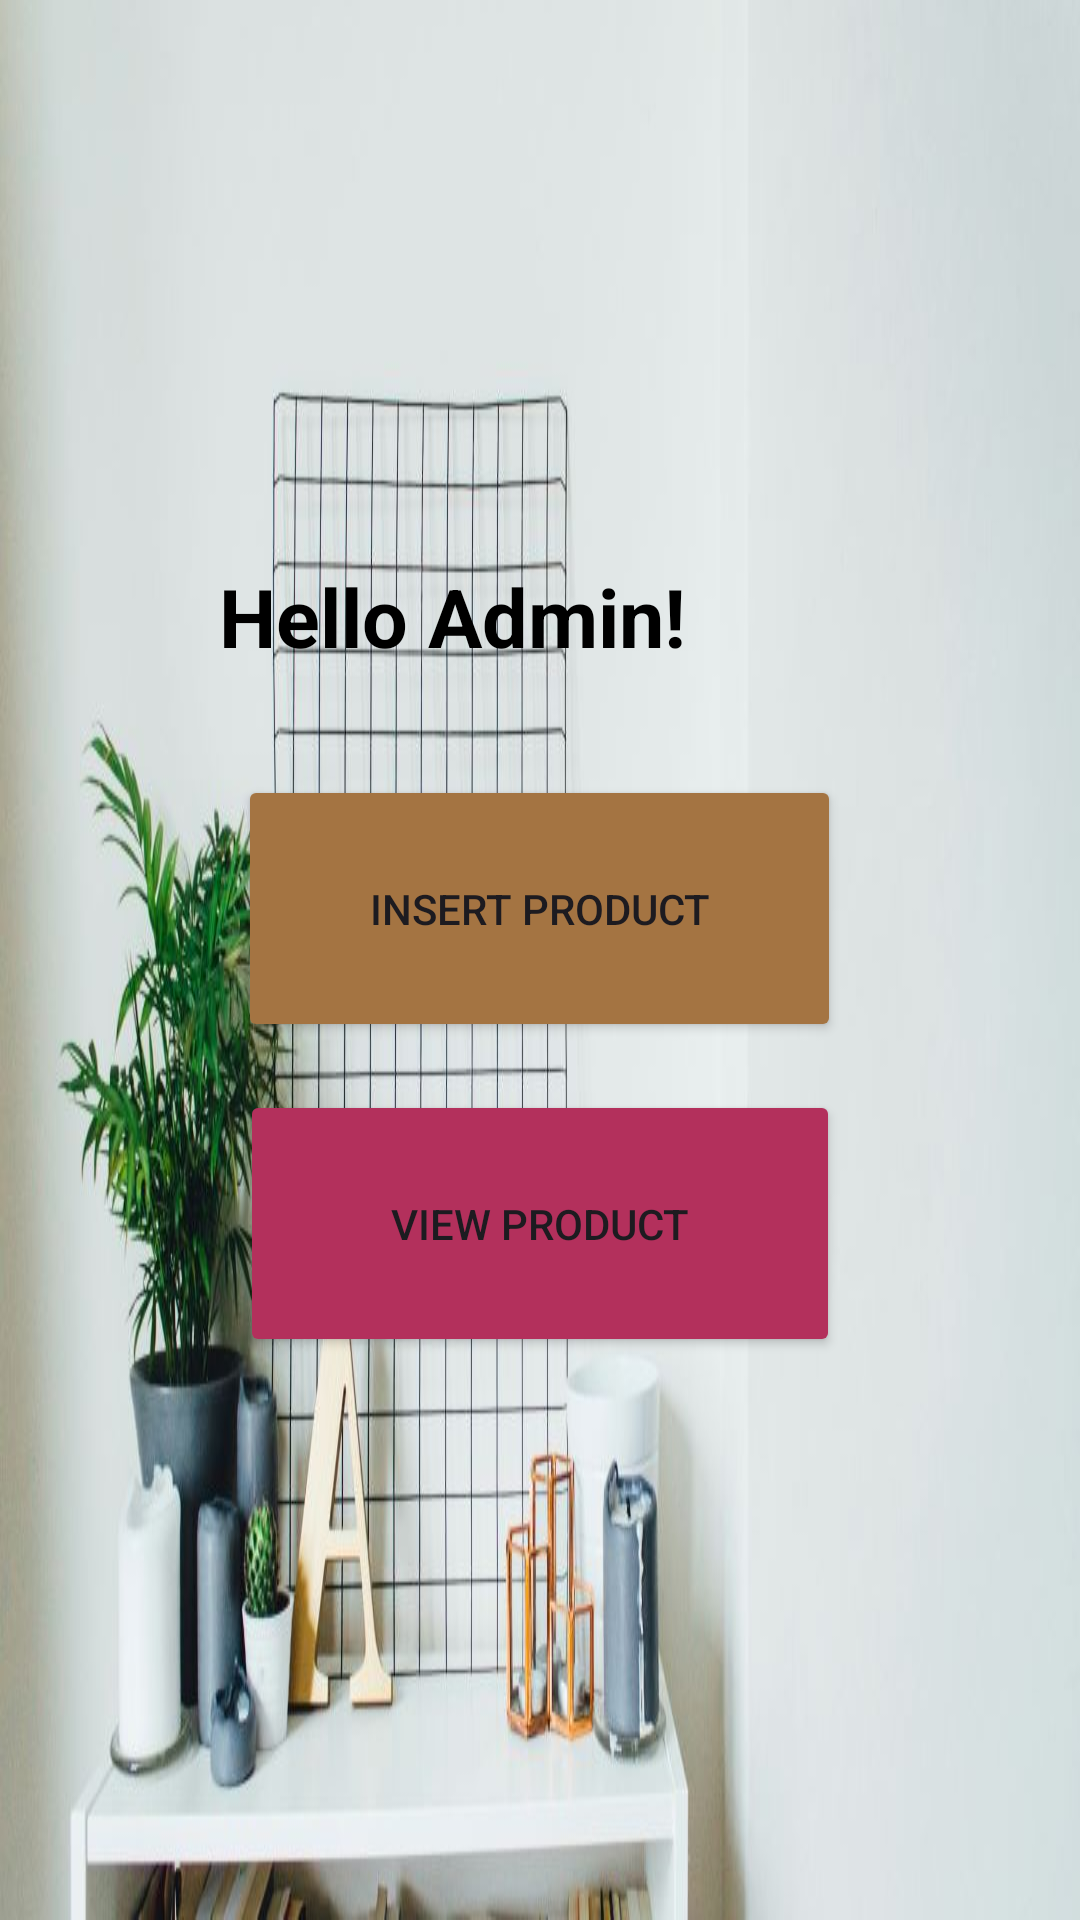

Reconstruct the res/layout file that produces this screen, plus the resources it refers to.
<!-- AndroidManifest.xml: application theme Theme.Yum_Express -->
<!-- res/layout/activity_admin_home.xml -->
<?xml version="1.0" encoding="utf-8"?>
<LinearLayout xmlns:android="http://schemas.android.com/apk/res/android"
    android:layout_width="match_parent"
    android:layout_height="match_parent"
    android:orientation="vertical"
    android:gravity="center"
    android:background="@drawable/bg2"
    android:padding="16dp">

    <TextView
        android:layout_width="214dp"
        android:layout_height="55dp"
        android:layout_marginBottom="16dp"
        android:text="@string/hello_admin"
        android:textColor="@color/black"
        android:textSize="27sp"
        android:textStyle="bold" />

    <Button
        android:id="@+id/btn_insert_product"
        android:layout_width="201dp"
        android:layout_height="89dp"
        android:layout_marginBottom="16dp"
        android:backgroundTint="#A47442"
        android:text="@string/insert_product" />

    <Button
        android:id="@+id/btn_view_product"
        android:layout_width="200dp"
        android:layout_height="89dp"
        android:backgroundTint="#B3305C"
        android:text="@string/view_product" />

</LinearLayout>
<!-- resources referenced by this layout -->
<resources>
  <color name="black">#FF000000</color>
  <!-- drawable bg2: jpg bitmap (drawable, 57234 bytes) -->
  <string name="hello_admin">Hello Admin!</string>
  <string name="insert_product">Insert Product</string>
  <string name="view_product">View Product</string>
  <style name="Theme.Yum_Express" parent="Base.Theme.Yum_Express" />
  <style name="Base.Theme.Yum_Express" parent="Theme.Material3.DayNight.NoActionBar">
          
          
      </style>
</resources>
